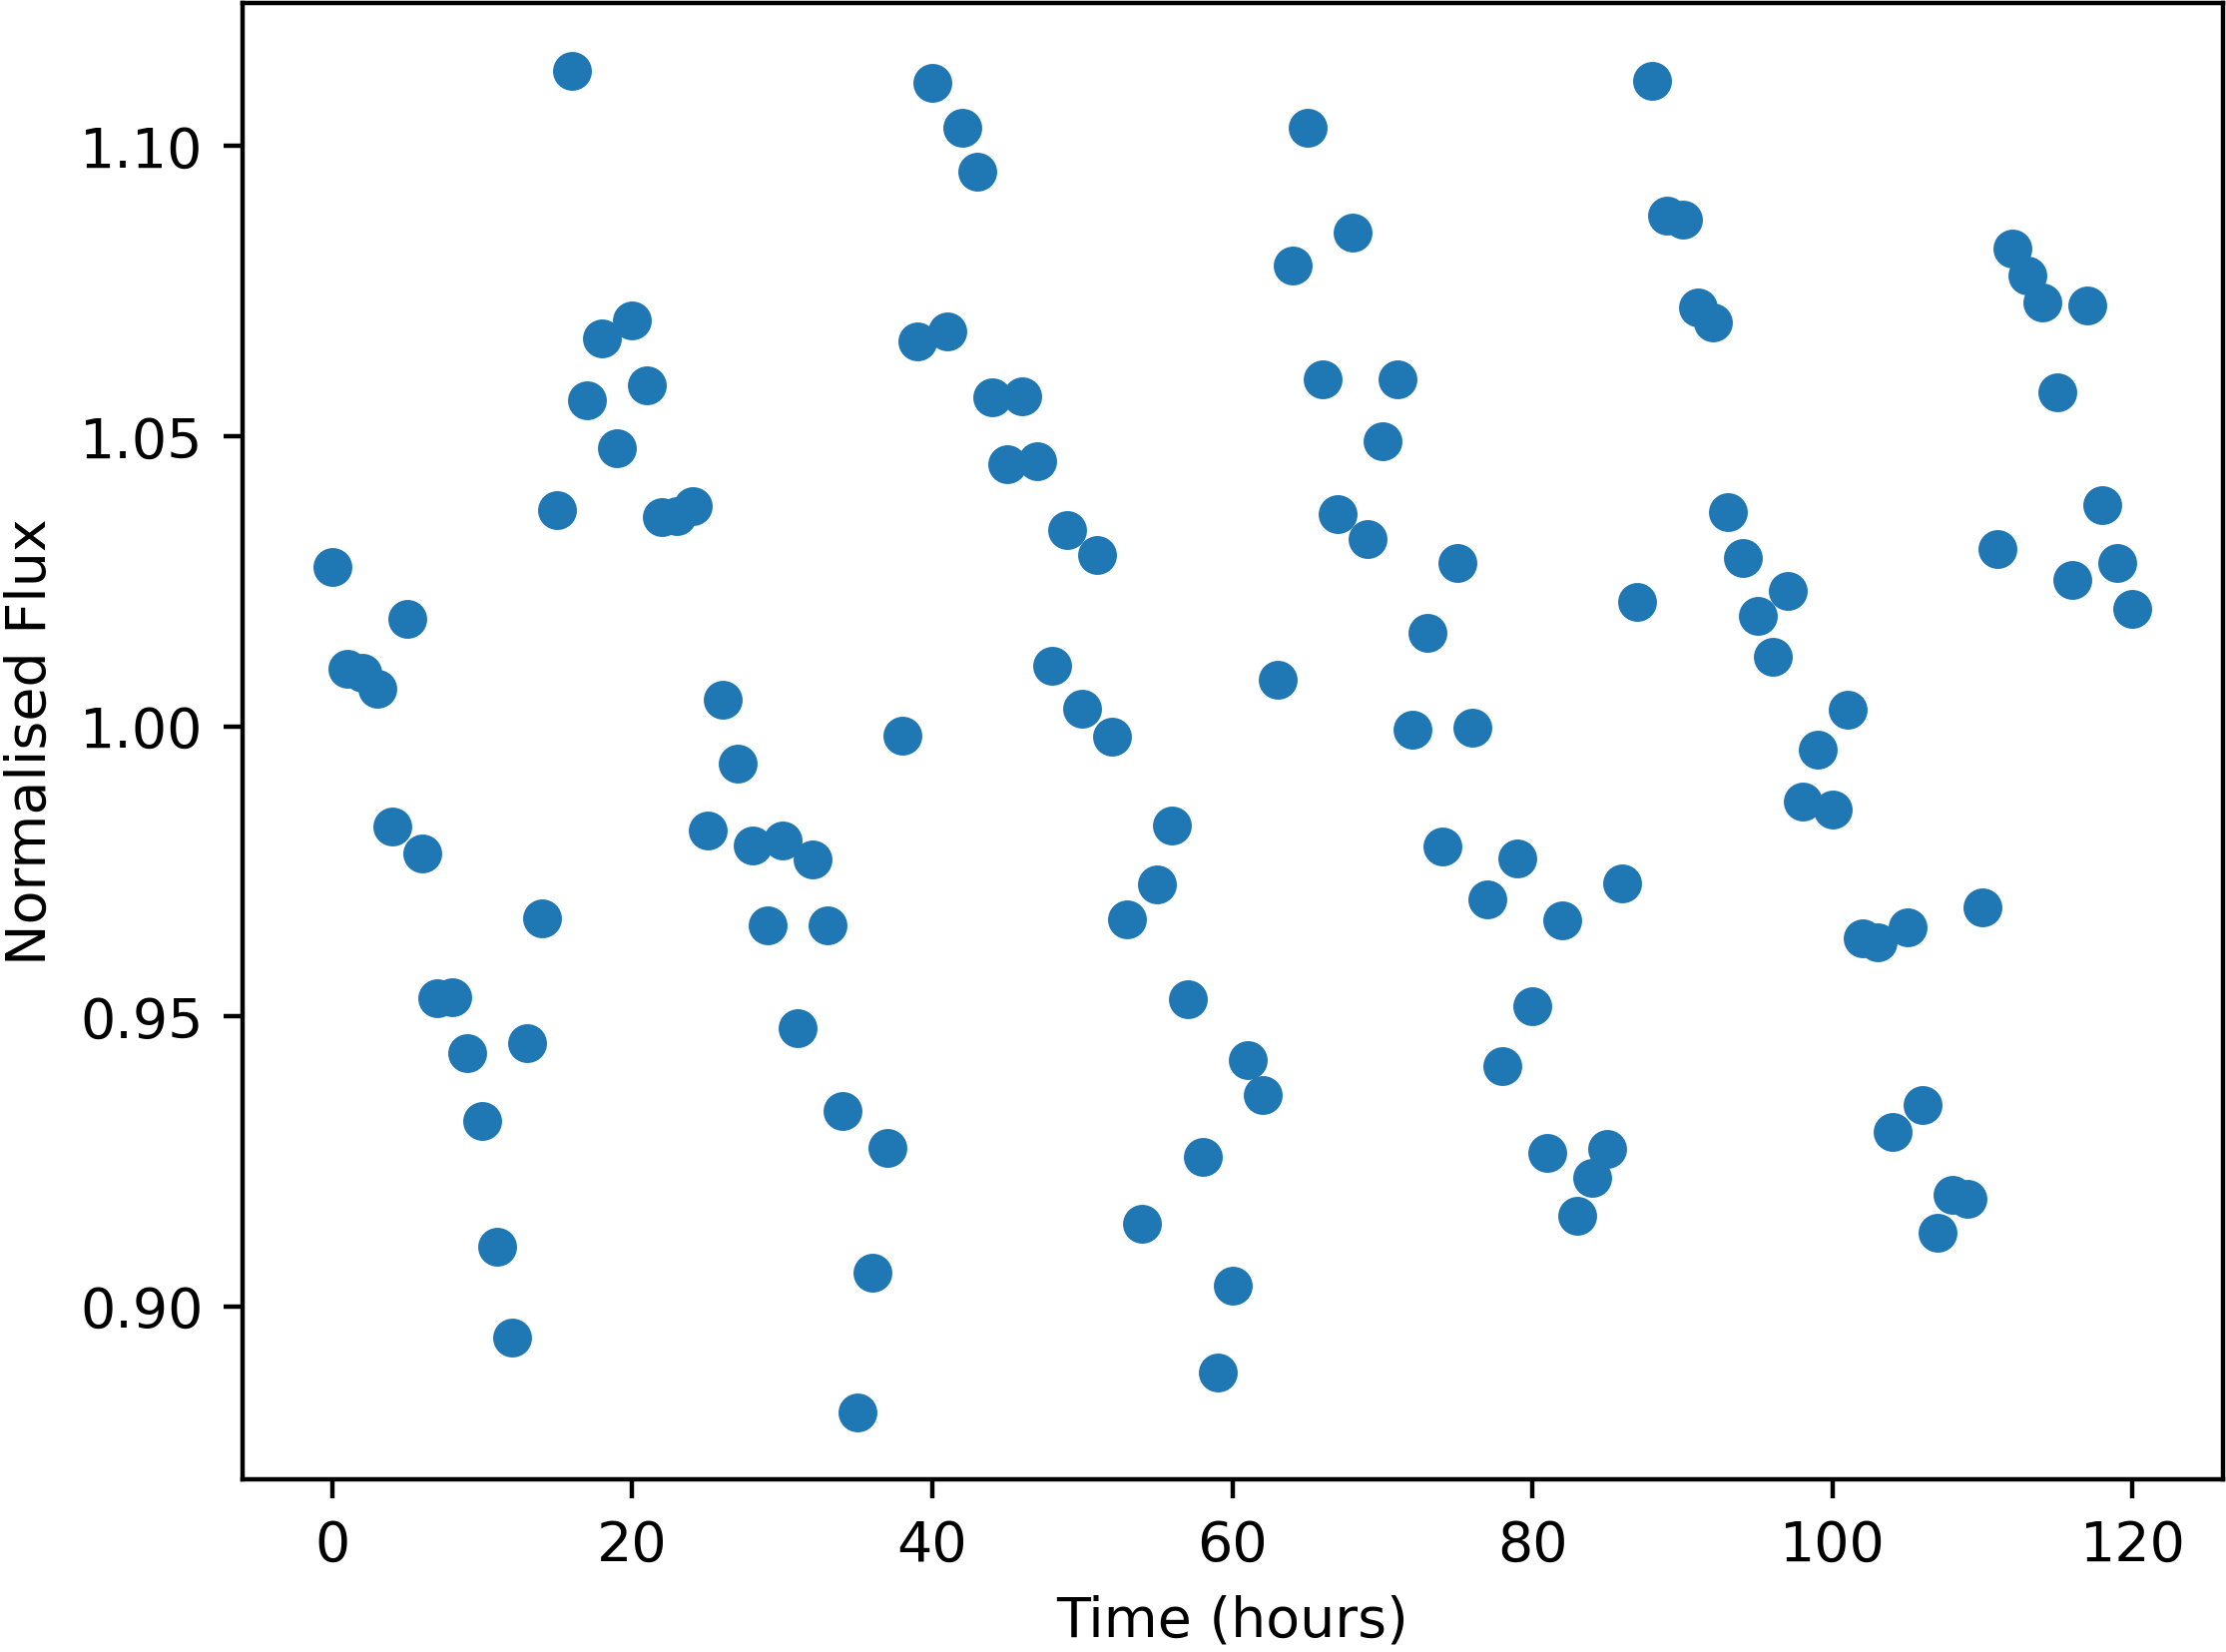

Data behind this chart, as committed beside it:
Time, NormalisedFlux
0.0, 1.027
1.0, 1.01
2.0, 1.009
3.0, 1.006
4.0, 0.9827
5.0, 1.019
6.0, 0.9781
7.0, 0.9531
8.0, 0.9533
9.0, 0.9436
10.0, 0.9319
11.0, 0.9103
12.0, 0.8945
13.0, 0.9453
14.0, 0.967
15.0, 1.037
16.0, 1.113
17.0, 1.056
18.0, 1.067
19.0, 1.048
20.0, 1.07
21.0, 1.059
22.0, 1.036
23.0, 1.036
24.0, 1.038
25.0, 0.982
26.0, 1.005
27.0, 0.9935
28.0, 0.9794
29.0, 0.9656
30.0, 0.9803
31.0, 0.948
32.0, 0.977
33.0, 0.9657
34.0, 0.9337
35.0, 0.8818
36.0, 0.9058
37.0, 0.9273
38.0, 0.9984
39.0, 1.066
40.0, 1.111
41.0, 1.068
42.0, 1.103
43.0, 1.096
44.0, 1.057
45.0, 1.045
46.0, 1.057
47.0, 1.046
48.0, 1.01
49.0, 1.034
50.0, 1.003
51.0, 1.029
52.0, 0.9982
53.0, 0.9666
54.0, 0.9141
55.0, 0.9728
56.0, 0.9829
57.0, 0.9529
58.0, 0.9258
59.0, 0.8886
... 61 more rows
